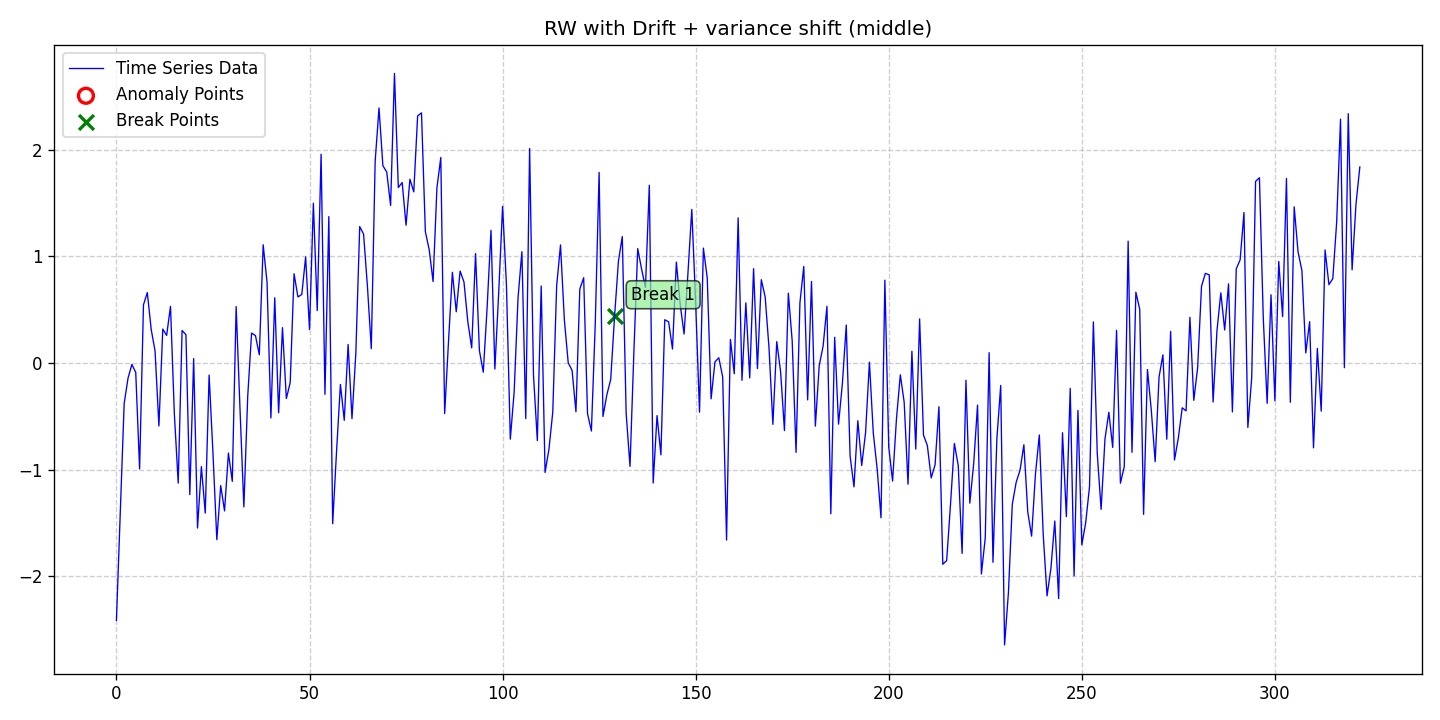

The data file committed next to this chart (first rows):
date, data, stationary, det_lin_up, det_lin_down, det_quad, det_cubic, det_exp, det_damped, stoc_trend, volatility, single_seas, multiple_seas, point_anom_single, point_anom_multi, collect_anom, context_anom, mean_shift, var_shift, trend_shift, point_anom_count, point_anom_location, point_anom_point, collect_anom_count
2020-01-01, -2.415, 0, 0, 0, 0, 0, 0, 0, 1, 0, 0, 0, 0, 0, 0, 0, 0, 1, 0, 0, none, , 0
2020-01-02, -1.392, 0, 0, 0, 0, 0, 0, 0, 1, 0, 0, 0, 0, 0, 0, 0, 0, 1, 0, 0, none, , 0
2020-01-03, -0.381, 0, 0, 0, 0, 0, 0, 0, 1, 0, 0, 0, 0, 0, 0, 0, 0, 1, 0, 0, none, , 0
2020-01-04, -0.1437, 0, 0, 0, 0, 0, 0, 0, 1, 0, 0, 0, 0, 0, 0, 0, 0, 1, 0, 0, none, , 0
2020-01-05, -0.01411, 0, 0, 0, 0, 0, 0, 0, 1, 0, 0, 0, 0, 0, 0, 0, 0, 1, 0, 0, none, , 0
2020-01-06, -0.08983, 0, 0, 0, 0, 0, 0, 0, 1, 0, 0, 0, 0, 0, 0, 0, 0, 1, 0, 0, none, , 0
2020-01-07, -0.9942, 0, 0, 0, 0, 0, 0, 0, 1, 0, 0, 0, 0, 0, 0, 0, 0, 1, 0, 0, none, , 0
2020-01-08, 0.5441, 0, 0, 0, 0, 0, 0, 0, 1, 0, 0, 0, 0, 0, 0, 0, 0, 1, 0, 0, none, , 0
2020-01-09, 0.6593, 0, 0, 0, 0, 0, 0, 0, 1, 0, 0, 0, 0, 0, 0, 0, 0, 1, 0, 0, none, , 0
2020-01-10, 0.3139, 0, 0, 0, 0, 0, 0, 0, 1, 0, 0, 0, 0, 0, 0, 0, 0, 1, 0, 0, none, , 0
2020-01-11, 0.1124, 0, 0, 0, 0, 0, 0, 0, 1, 0, 0, 0, 0, 0, 0, 0, 0, 1, 0, 0, none, , 0
2020-01-12, -0.5913, 0, 0, 0, 0, 0, 0, 0, 1, 0, 0, 0, 0, 0, 0, 0, 0, 1, 0, 0, none, , 0
2020-01-13, 0.3172, 0, 0, 0, 0, 0, 0, 0, 1, 0, 0, 0, 0, 0, 0, 0, 0, 1, 0, 0, none, , 0
2020-01-14, 0.2574, 0, 0, 0, 0, 0, 0, 0, 1, 0, 0, 0, 0, 0, 0, 0, 0, 1, 0, 0, none, , 0
2020-01-15, 0.53, 0, 0, 0, 0, 0, 0, 0, 1, 0, 0, 0, 0, 0, 0, 0, 0, 1, 0, 0, none, , 0
2020-01-16, -0.479, 0, 0, 0, 0, 0, 0, 0, 1, 0, 0, 0, 0, 0, 0, 0, 0, 1, 0, 0, none, , 0
2020-01-17, -1.127, 0, 0, 0, 0, 0, 0, 0, 1, 0, 0, 0, 0, 0, 0, 0, 0, 1, 0, 0, none, , 0
2020-01-18, 0.3037, 0, 0, 0, 0, 0, 0, 0, 1, 0, 0, 0, 0, 0, 0, 0, 0, 1, 0, 0, none, , 0
2020-01-19, 0.2643, 0, 0, 0, 0, 0, 0, 0, 1, 0, 0, 0, 0, 0, 0, 0, 0, 1, 0, 0, none, , 0
2020-01-20, -1.235, 0, 0, 0, 0, 0, 0, 0, 1, 0, 0, 0, 0, 0, 0, 0, 0, 1, 0, 0, none, , 0
2020-01-21, 0.04003, 0, 0, 0, 0, 0, 0, 0, 1, 0, 0, 0, 0, 0, 0, 0, 0, 1, 0, 0, none, , 0
2020-01-22, -1.548, 0, 0, 0, 0, 0, 0, 0, 1, 0, 0, 0, 0, 0, 0, 0, 0, 1, 0, 0, none, , 0
2020-01-23, -0.9734, 0, 0, 0, 0, 0, 0, 0, 1, 0, 0, 0, 0, 0, 0, 0, 0, 1, 0, 0, none, , 0
2020-01-24, -1.408, 0, 0, 0, 0, 0, 0, 0, 1, 0, 0, 0, 0, 0, 0, 0, 0, 1, 0, 0, none, , 0
2020-01-25, -0.1139, 0, 0, 0, 0, 0, 0, 0, 1, 0, 0, 0, 0, 0, 0, 0, 0, 1, 0, 0, none, , 0
2020-01-26, -0.8478, 0, 0, 0, 0, 0, 0, 0, 1, 0, 0, 0, 0, 0, 0, 0, 0, 1, 0, 0, none, , 0
2020-01-27, -1.657, 0, 0, 0, 0, 0, 0, 0, 1, 0, 0, 0, 0, 0, 0, 0, 0, 1, 0, 0, none, , 0
2020-01-28, -1.15, 0, 0, 0, 0, 0, 0, 0, 1, 0, 0, 0, 0, 0, 0, 0, 0, 1, 0, 0, none, , 0
2020-01-29, -1.388, 0, 0, 0, 0, 0, 0, 0, 1, 0, 0, 0, 0, 0, 0, 0, 0, 1, 0, 0, none, , 0
2020-01-30, -0.8453, 0, 0, 0, 0, 0, 0, 0, 1, 0, 0, 0, 0, 0, 0, 0, 0, 1, 0, 0, none, , 0
2020-01-31, -1.111, 0, 0, 0, 0, 0, 0, 0, 1, 0, 0, 0, 0, 0, 0, 0, 0, 1, 0, 0, none, , 0
2020-02-01, 0.5278, 0, 0, 0, 0, 0, 0, 0, 1, 0, 0, 0, 0, 0, 0, 0, 0, 1, 0, 0, none, , 0
2020-02-02, -0.4321, 0, 0, 0, 0, 0, 0, 0, 1, 0, 0, 0, 0, 0, 0, 0, 0, 1, 0, 0, none, , 0
2020-02-03, -1.35, 0, 0, 0, 0, 0, 0, 0, 1, 0, 0, 0, 0, 0, 0, 0, 0, 1, 0, 0, none, , 0
2020-02-04, -0.3123, 0, 0, 0, 0, 0, 0, 0, 1, 0, 0, 0, 0, 0, 0, 0, 0, 1, 0, 0, none, , 0
2020-02-05, 0.2797, 0, 0, 0, 0, 0, 0, 0, 1, 0, 0, 0, 0, 0, 0, 0, 0, 1, 0, 0, none, , 0
2020-02-06, 0.2558, 0, 0, 0, 0, 0, 0, 0, 1, 0, 0, 0, 0, 0, 0, 0, 0, 1, 0, 0, none, , 0
2020-02-07, 0.07615, 0, 0, 0, 0, 0, 0, 0, 1, 0, 0, 0, 0, 0, 0, 0, 0, 1, 0, 0, none, , 0
2020-02-08, 1.107, 0, 0, 0, 0, 0, 0, 0, 1, 0, 0, 0, 0, 0, 0, 0, 0, 1, 0, 0, none, , 0
2020-02-09, 0.7574, 0, 0, 0, 0, 0, 0, 0, 1, 0, 0, 0, 0, 0, 0, 0, 0, 1, 0, 0, none, , 0
2020-02-10, -0.516, 0, 0, 0, 0, 0, 0, 0, 1, 0, 0, 0, 0, 0, 0, 0, 0, 1, 0, 0, none, , 0
2020-02-11, 0.6109, 0, 0, 0, 0, 0, 0, 0, 1, 0, 0, 0, 0, 0, 0, 0, 0, 1, 0, 0, none, , 0
2020-02-12, -0.4674, 0, 0, 0, 0, 0, 0, 0, 1, 0, 0, 0, 0, 0, 0, 0, 0, 1, 0, 0, none, , 0
2020-02-13, 0.3302, 0, 0, 0, 0, 0, 0, 0, 1, 0, 0, 0, 0, 0, 0, 0, 0, 1, 0, 0, none, , 0
2020-02-14, -0.3345, 0, 0, 0, 0, 0, 0, 0, 1, 0, 0, 0, 0, 0, 0, 0, 0, 1, 0, 0, none, , 0
2020-02-15, -0.185, 0, 0, 0, 0, 0, 0, 0, 1, 0, 0, 0, 0, 0, 0, 0, 0, 1, 0, 0, none, , 0
2020-02-16, 0.8354, 0, 0, 0, 0, 0, 0, 0, 1, 0, 0, 0, 0, 0, 0, 0, 0, 1, 0, 0, none, , 0
2020-02-17, 0.6182, 0, 0, 0, 0, 0, 0, 0, 1, 0, 0, 0, 0, 0, 0, 0, 0, 1, 0, 0, none, , 0
2020-02-18, 0.6414, 0, 0, 0, 0, 0, 0, 0, 1, 0, 0, 0, 0, 0, 0, 0, 0, 1, 0, 0, none, , 0
2020-02-19, 0.9932, 0, 0, 0, 0, 0, 0, 0, 1, 0, 0, 0, 0, 0, 0, 0, 0, 1, 0, 0, none, , 0
2020-02-20, 0.3125, 0, 0, 0, 0, 0, 0, 0, 1, 0, 0, 0, 0, 0, 0, 0, 0, 1, 0, 0, none, , 0
2020-02-21, 1.497, 0, 0, 0, 0, 0, 0, 0, 1, 0, 0, 0, 0, 0, 0, 0, 0, 1, 0, 0, none, , 0
2020-02-22, 0.4907, 0, 0, 0, 0, 0, 0, 0, 1, 0, 0, 0, 0, 0, 0, 0, 0, 1, 0, 0, none, , 0
2020-02-23, 1.957, 0, 0, 0, 0, 0, 0, 0, 1, 0, 0, 0, 0, 0, 0, 0, 0, 1, 0, 0, none, , 0
2020-02-24, -0.2949, 0, 0, 0, 0, 0, 0, 0, 1, 0, 0, 0, 0, 0, 0, 0, 0, 1, 0, 0, none, , 0
2020-02-25, 1.372, 0, 0, 0, 0, 0, 0, 0, 1, 0, 0, 0, 0, 0, 0, 0, 0, 1, 0, 0, none, , 0
2020-02-26, -1.508, 0, 0, 0, 0, 0, 0, 0, 1, 0, 0, 0, 0, 0, 0, 0, 0, 1, 0, 0, none, , 0
2020-02-27, -0.8317, 0, 0, 0, 0, 0, 0, 0, 1, 0, 0, 0, 0, 0, 0, 0, 0, 1, 0, 0, none, , 0
2020-02-28, -0.2023, 0, 0, 0, 0, 0, 0, 0, 1, 0, 0, 0, 0, 0, 0, 0, 0, 1, 0, 0, none, , 0
2020-02-29, -0.5381, 0, 0, 0, 0, 0, 0, 0, 1, 0, 0, 0, 0, 0, 0, 0, 0, 1, 0, 0, none, , 0
... 263 more rows
